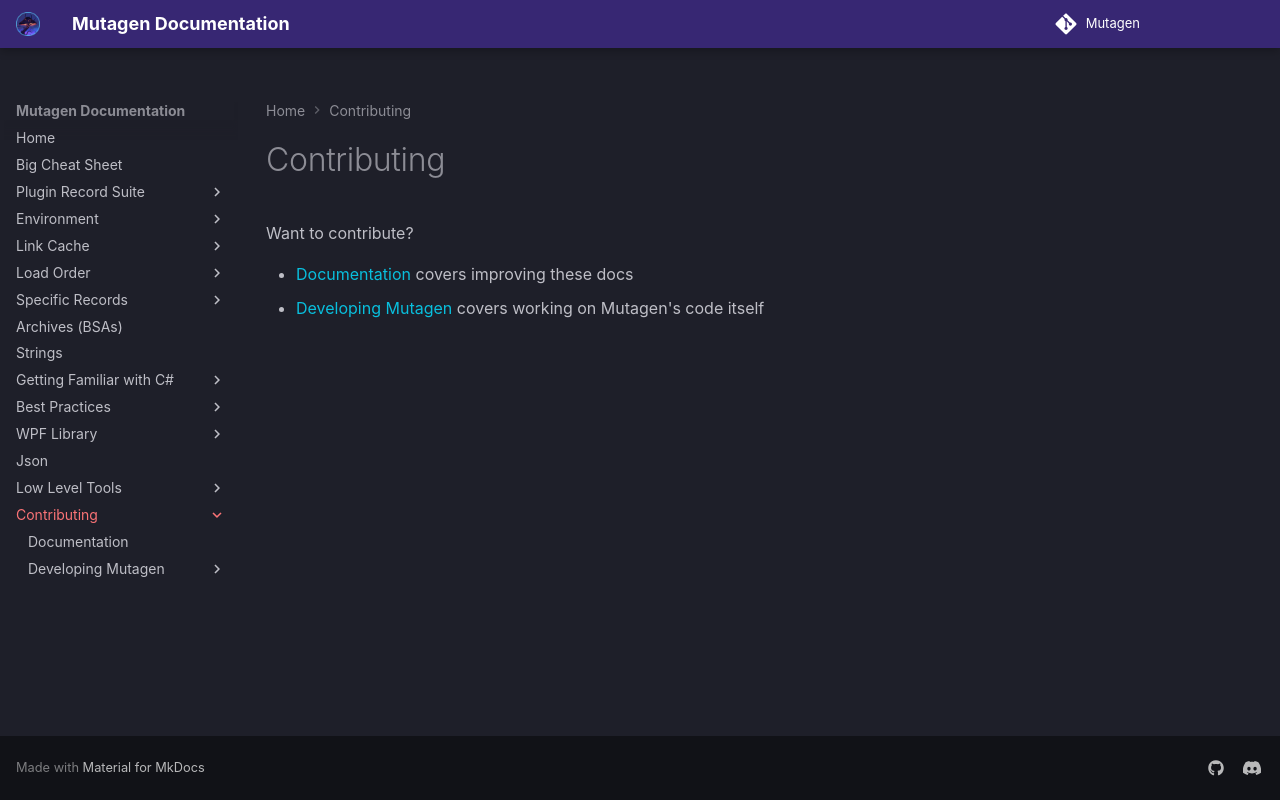

repository: Mutagen-Modding/Mutagen · page: Contributing/index.html · generator: mkdocs

# Contributing
Want to contribute? 

- [Documentation](Documentation.md) covers improving these docs
- [Developing Mutagen](development/index.md) covers working on Mutagen's code itself
